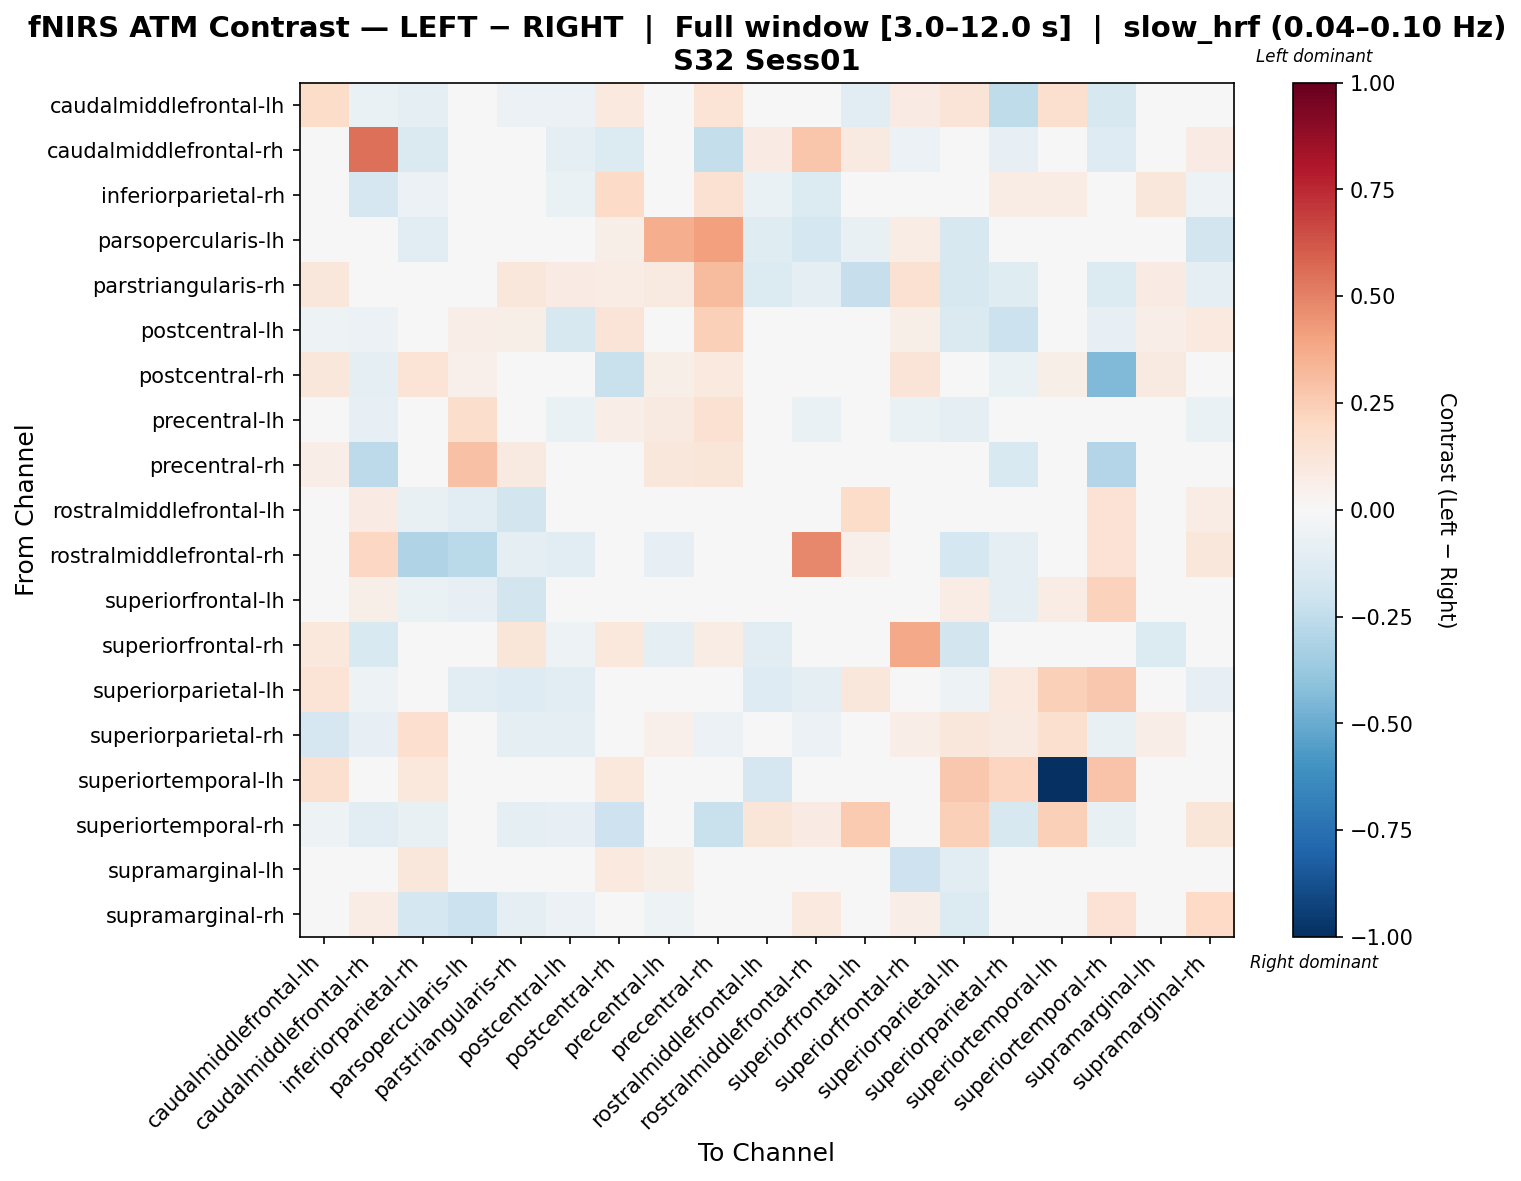

The file beside this chart, header and first rows:
, caudalmiddlefrontal-lh, caudalmiddlefrontal-rh, inferiorparietal-rh, parsopercularis-lh, parstriangularis-rh, postcentral-lh, postcentral-rh, precentral-lh, precentral-rh, rostralmiddlefrontal-lh, rostralmiddlefrontal-rh, superiorfrontal-lh, superiorfrontal-rh, superiorparietal-lh, superiorparietal-rh, superiortemporal-lh, superiortemporal-rh, supramarginal-lh, supramarginal-rh
caudalmiddlefrontal-lh, 0.1819, -0.06687, -0.08914, 0.0, -0.05717, -0.05979, 0.09878, -0.01049, 0.1355, -0.04065, 0.02162, -0.1077, 0.08189, 0.1305, -0.2573, 0.1627, -0.1624, 0.006027, 0.03243
caudalmiddlefrontal-rh, -0.03395, 0.5488, -0.1464, -0.03918, -0.03014, -0.1008, -0.1399, -0.03315, -0.2384, 0.07907, 0.2748, 0.09283, -0.05734, -0.03918, -0.08137, 0.0, -0.1288, -0.009041, 0.08208
inferiorparietal-rh, -0.04217, -0.1651, -0.0624, -0.03514, 0.0303, -0.06703, 0.1901, 0.02809, 0.1544, -0.06748, -0.1362, 0.01047, -0.03235, -0.01545, 0.07107, 0.07233, 0.009259, 0.1102, -0.05294
parsopercularis-lh, -0.003207, -0.04811, -0.113, -0.002244, -0.03673, -0.0044, 0.05964, 0.3659, 0.4137, -0.1219, -0.1769, -0.07697, 0.07073, -0.1599, -0.009077, 0.0, 0.0, 0.02984, -0.1874
parstriangularis-rh, 0.1112, -0.04463, 0.02042, -0.02122, 0.1116, 0.0858, 0.0718, 0.08664, 0.3187, -0.1375, -0.09669, -0.2275, 0.1486, -0.1588, -0.1213, 0.0, -0.1398, 0.0858, -0.09297
postcentral-lh, -0.05255, -0.05951, 0.00652, 0.06325, 0.05756, -0.1575, 0.1273, 0.03404, 0.2412, 0.0, -0.03995, 0.0, 0.05874, -0.143, -0.214, 0.0, -0.08182, 0.06433, 0.09537
postcentral-rh, 0.1155, -0.09258, 0.1339, 0.05248, 0.04894, -0.04284, -0.2225, 0.05853, 0.09469, 0.0, 0.009756, 0.01454, 0.1317, 0.01541, -0.0647, 0.06224, -0.4405, 0.09268, 0.03279
precentral-lh, -0.01017, -0.07901, -0.04348, 0.1741, 0.04148, -0.06668, 0.06292, 0.09178, 0.1489, 0.0, -0.06991, 0.0, -0.0692, -0.09146, 0.002497, 0.0, 0.0, -0.02177, -0.06991
precentral-rh, 0.06338, -0.2622, 6.740144274306408e-05, 0.2952, 0.0936, 0.001722, -0.02717, 0.1122, 0.1177, 0.0, 0.0, -0.0233, 0.02959, -0.006555, -0.1502, 0.0, -0.295, 0.02245, 0.02854
rostralmiddlefrontal-lh, -0.02439, 0.07948, -0.07702, -0.1066, -0.1861, 0.0, 0.0, 0.0, 0.0, -0.007576, 0.02092, 0.1857, -0.04444, 0.01198, -0.03555, -0.03778, 0.1482, 0.0, 0.0732
rostralmiddlefrontal-rh, 0.04153, 0.21, -0.3025, -0.2726, -0.09534, -0.1106, 0.02652, -0.08067, 0.01038, 0.02863, 0.4806, 0.05003, 0.004217, -0.172, -0.09198, 0.0, 0.1454, 0.01613, 0.1123
superiorfrontal-lh, -0.005289, 0.05783, -0.06758, -0.08261, -0.183, 0.0, -0.004324, 0.0, -0.01116, -0.003447, 0.0006801, -0.03031, 0.0, 0.07034, -0.09055, 0.07785, 0.2337, 0.0, 0.03791
superiorfrontal-rh, 0.1091, -0.156, -0.03813, -0.01201, 0.1188, -0.05159, 0.1089, -0.09373, 0.07719, -0.1132, -0.03829, 0.003629, 0.3783, -0.1867, 0.001343, 0.02177, 0.007258, -0.1356, -0.001137
superiorparietal-lh, 0.1386, -0.05051, -0.01043, -0.1124, -0.1274, -0.1046, -0.01063, -0.04684, 0.02402, -0.1296, -0.09455, 0.11, -0.04618, -0.05241, 0.09936, 0.2385, 0.2689, -0.008311, -0.08564
superiorparietal-rh, -0.1695, -0.08245, 0.1685, 0.02281, -0.09981, -0.089, -0.03514, 0.05249, -0.05586, -0.04617, -0.06068, -0.01011, 0.06371, 0.1166, 0.08706, 0.1589, -0.07751, 0.06371, -0.007474
superiortemporal-lh, 0.157, 0.0, 0.1085, 0.0, 0.0, 0.0, 0.1037, 0.0, 0.0, -0.1712, 0.0, 0.00564, 0.02512, 0.2699, 0.217, -1.0, 0.2843, 0.0, 0.0
superiortemporal-rh, -0.05389, -0.1067, -0.07788, 0.0, -0.09341, -0.08257, -0.2041, 0.0, -0.2207, 0.1234, 0.08586, 0.2625, 0.0, 0.2373, -0.1576, 0.2373, -0.07401, 0.0, 0.1245
supramarginal-lh, 0.008813, -0.0233, 0.1102, 0.01931, 0.02703, -0.04072, 0.09694, 0.05689, 0.0355, 0.0, 0.004406, 0.0, -0.2053, -0.1099, 0.01067, 0.0, 0.0, 0.005082, 0.004406
supramarginal-rh, 0.02834, 0.07772, -0.1724, -0.2157, -0.09805, -0.0574, -0.01701, -0.05244, 0.03543, 0.02944, 0.09723, 0.0394, 0.06555, -0.1377, 0.01767, 0.0, 0.1417, 0.01639, 0.2018
